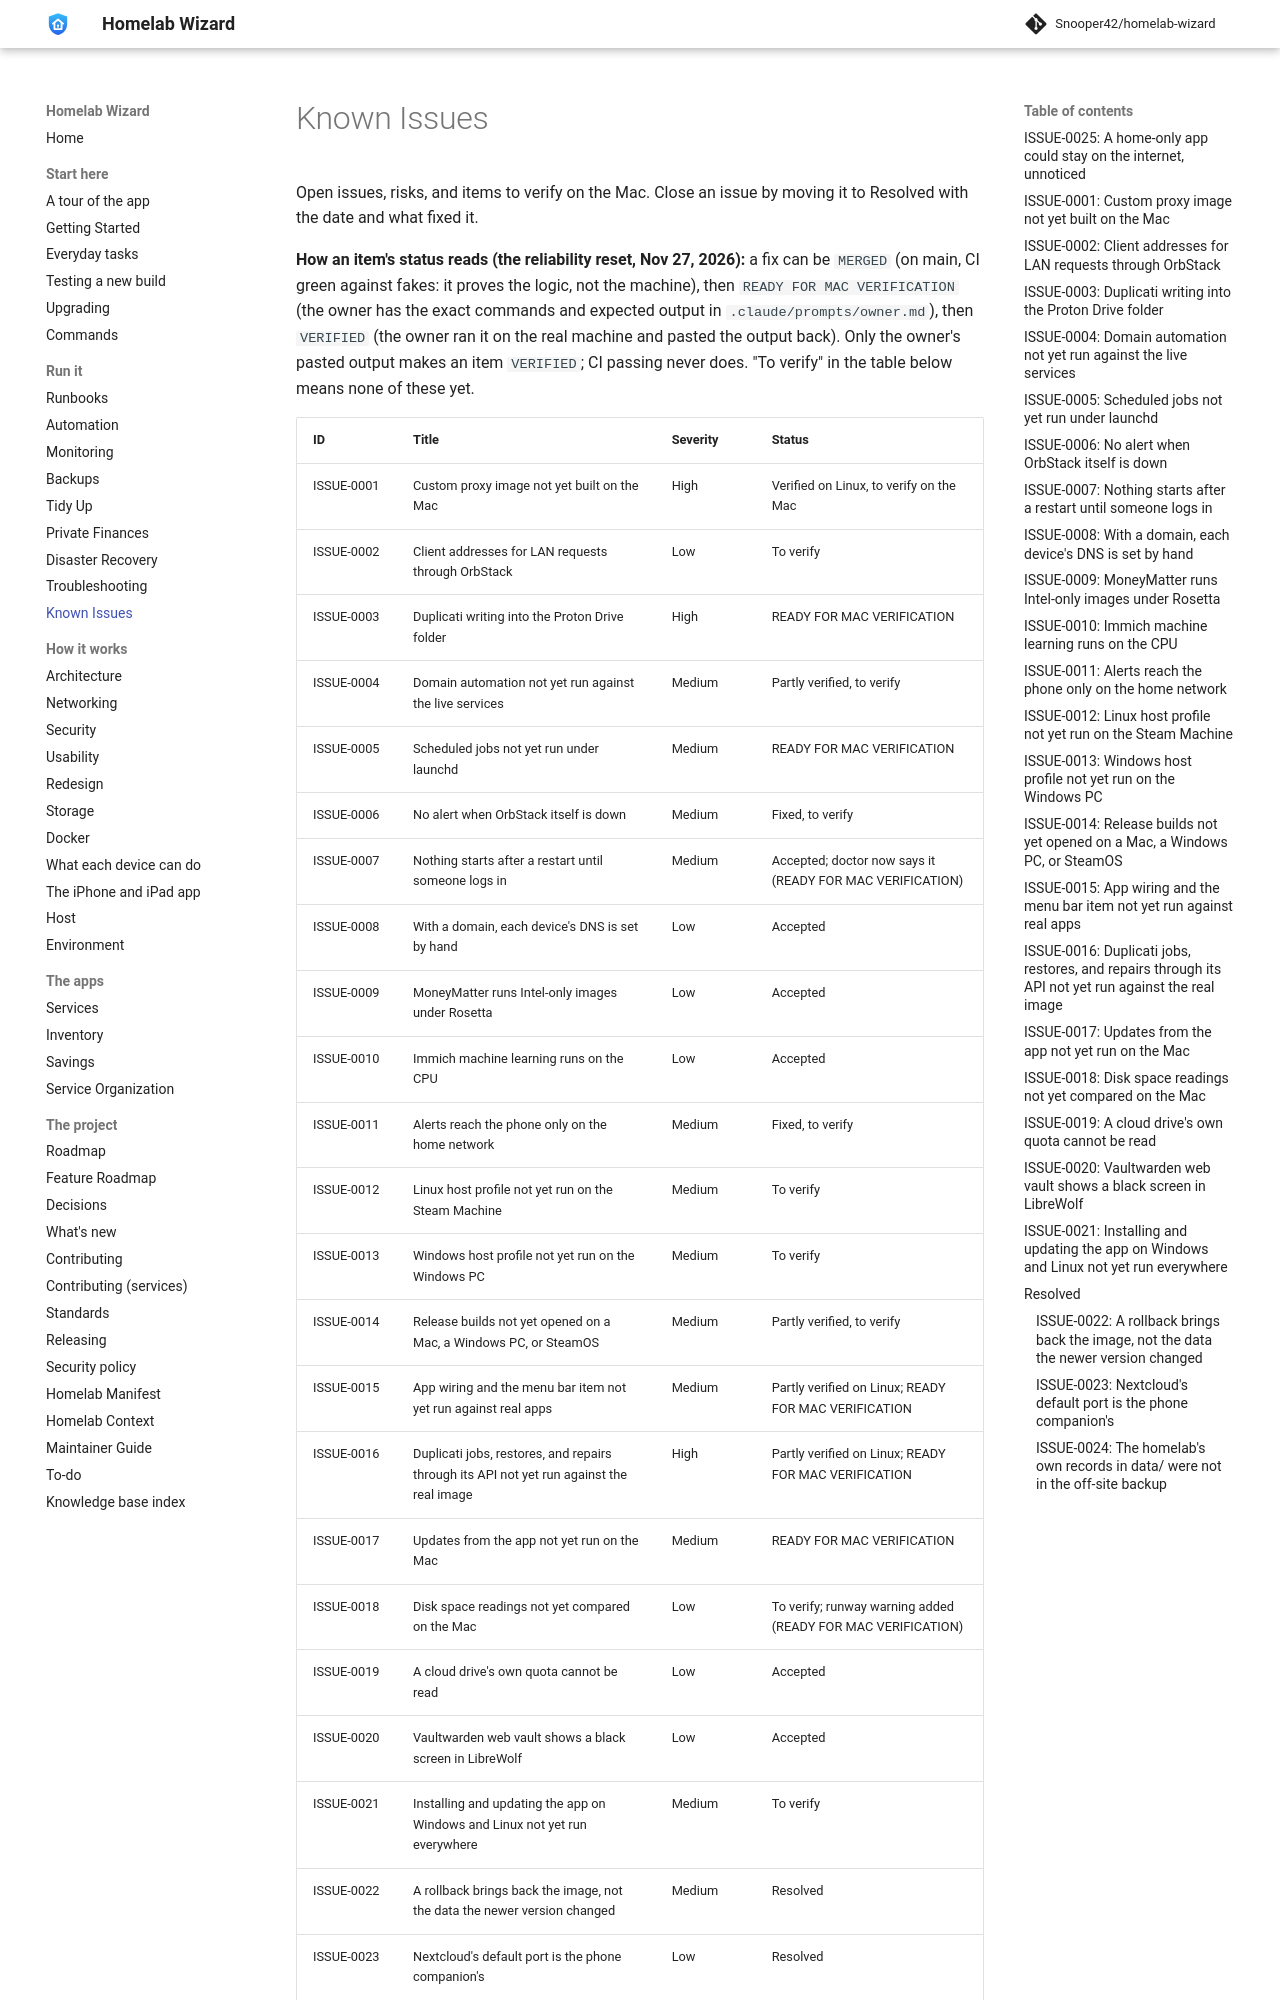

repository: Snooper42/homelab-wizard · page: docs/Known Issues/index.html · generator: mkdocs

---
version: 0.17.0
---

# Known Issues

Open issues, risks, and items to verify on the Mac. Close an issue by moving it to Resolved with the date and what fixed it.

**How an item's status reads (the reliability reset, Nov 27, 2026):** a fix can be `MERGED` (on main, CI green against fakes: it proves the logic, not the machine), then `READY FOR MAC VERIFICATION` (the owner has the exact commands and expected output in `.claude/prompts/owner.md`), then `VERIFIED` (the owner ran it on the real machine and pasted the output back). Only the owner's pasted output makes an item `VERIFIED`; CI passing never does. "To verify" in the table below means none of these yet.

| ID | Title | Severity | Status |
|---|---|---|---|
| ISSUE-0001 | Custom proxy image not yet built on the Mac | High | Verified on Linux, to verify on the Mac |
| ISSUE-0002 | Client addresses for LAN requests through OrbStack | Low | To verify |
| ISSUE-0003 | Duplicati writing into the Proton Drive folder | High | READY FOR MAC VERIFICATION |
| ISSUE-0004 | Domain automation not yet run against the live services | Medium | Partly verified, to verify |
| ISSUE-0005 | Scheduled jobs not yet run under launchd | Medium | READY FOR MAC VERIFICATION |
| ISSUE-0006 | No alert when OrbStack itself is down | Medium | Fixed, to verify |
| ISSUE-0007 | Nothing starts after a restart until someone logs in | Medium | Accepted; doctor now says it (READY FOR MAC VERIFICATION) |
| ISSUE-0008 | With a domain, each device's DNS is set by hand | Low | Accepted |
| ISSUE-0009 | MoneyMatter runs Intel-only images under Rosetta | Low | Accepted |
| ISSUE-0010 | Immich machine learning runs on the CPU | Low | Accepted |
| ISSUE-0011 | Alerts reach the phone only on the home network | Medium | Fixed, to verify |
| ISSUE-0012 | Linux host profile not yet run on the Steam Machine | Medium | To verify |
| ISSUE-0013 | Windows host profile not yet run on the Windows PC | Medium | To verify |
| ISSUE-0014 | Release builds not yet opened on a Mac, a Windows PC, or SteamOS | Medium | Partly verified, to verify |
| ISSUE-0015 | App wiring and the menu bar item not yet run against real apps | Medium | Partly verified on Linux; READY FOR MAC VERIFICATION |
| ISSUE-0016 | Duplicati jobs, restores, and repairs through its API not yet run against the real image | High | Partly verified on Linux; READY FOR MAC VERIFICATION |
| ISSUE-0017 | Updates from the app not yet run on the Mac | Medium | READY FOR MAC VERIFICATION |
| ISSUE-0018 | Disk space readings not yet compared on the Mac | Low | To verify; runway warning added (READY FOR MAC VERIFICATION) |
| ISSUE-0019 | A cloud drive's own quota cannot be read | Low | Accepted |
| ISSUE-0020 | Vaultwarden web vault shows a black screen in LibreWolf | Low | Accepted |
| ISSUE-0021 | Installing and updating the app on Windows and Linux not yet run everywhere | Medium | To verify |
| ISSUE-0022 | A rollback brings back the image, not the data the newer version changed | Medium | Resolved |
| ISSUE-0023 | Nextcloud's default port is the phone companion's | Low | Resolved |
| ISSUE-0025 | A home-only app could stay on the internet, unnoticed | High | Fixed; READY FOR MAC VERIFICATION |
| ISSUE-0024 | The homelab's own records in `data/` were not in the off-site backup | Medium | Resolved |

---
